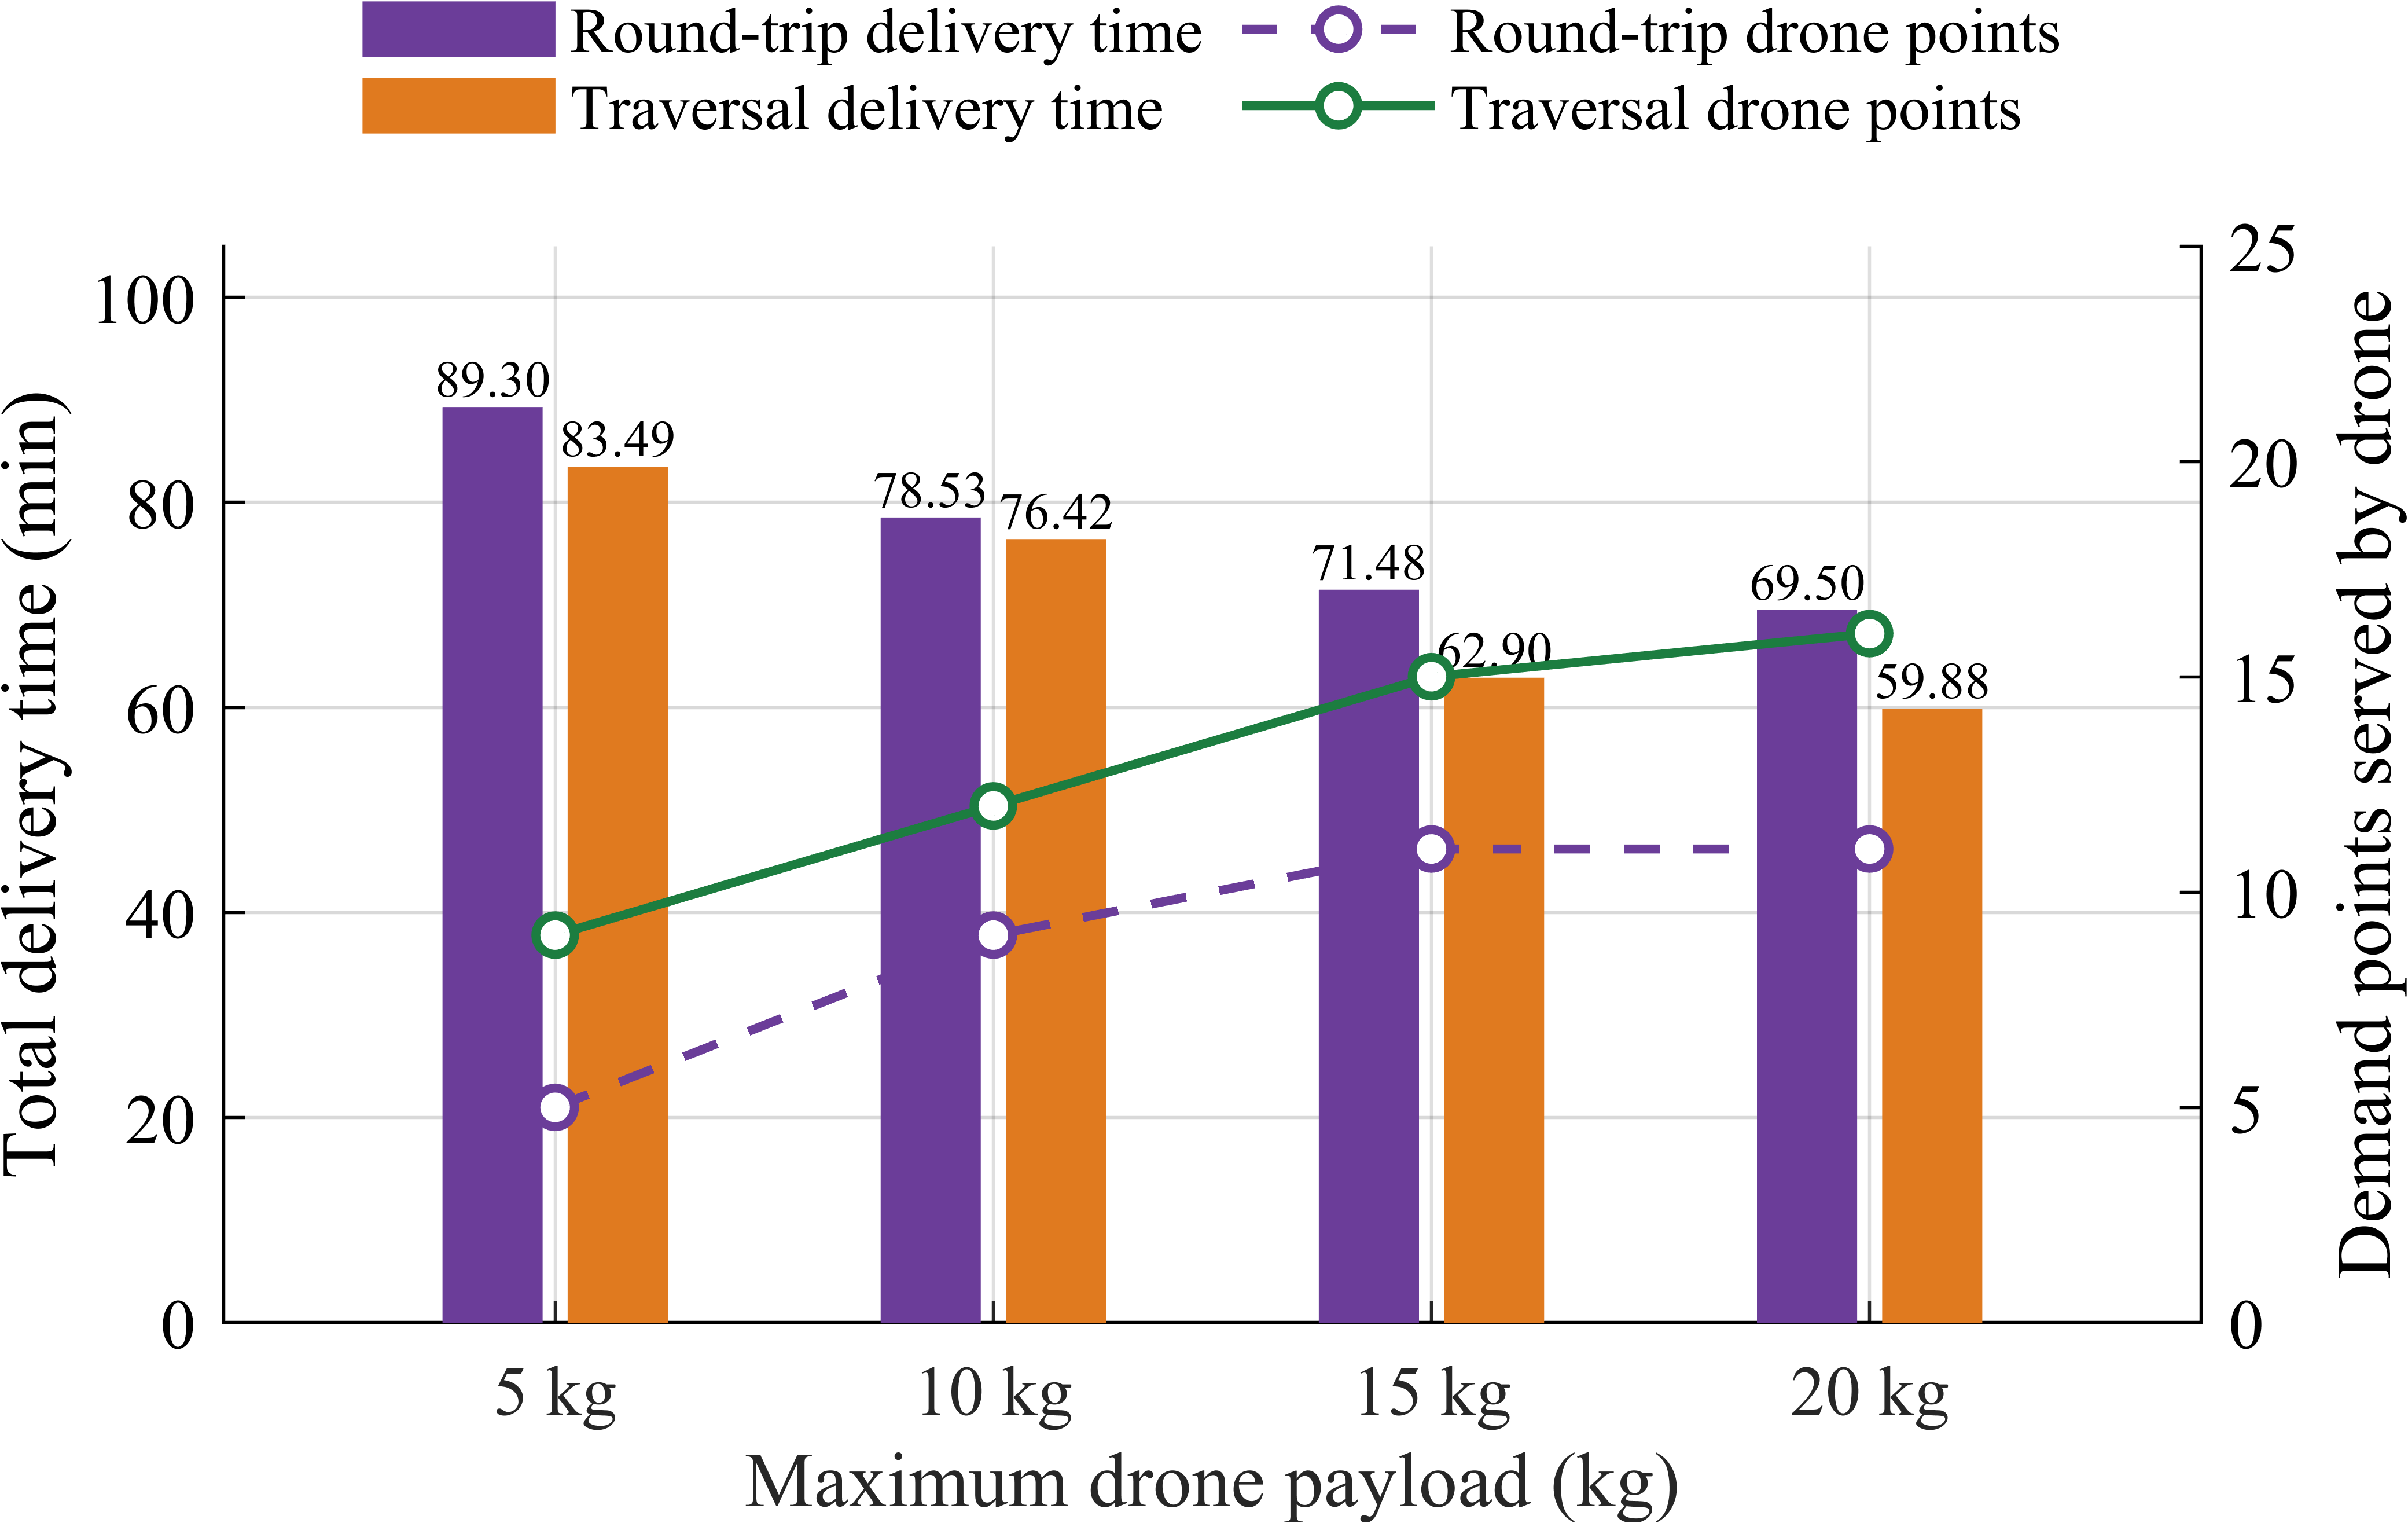

The data file committed next to this chart (first rows):
kg, RoundTrip_time_min, Traversal_time_min, RoundTrip_drone_pts, Traversal_drone_pts
5, 89.3, 83.49, 5, 9
10, 78.53, 76.42, 9, 12
15, 71.48, 62.9, 11, 15
20, 69.5, 59.88, 11, 16
